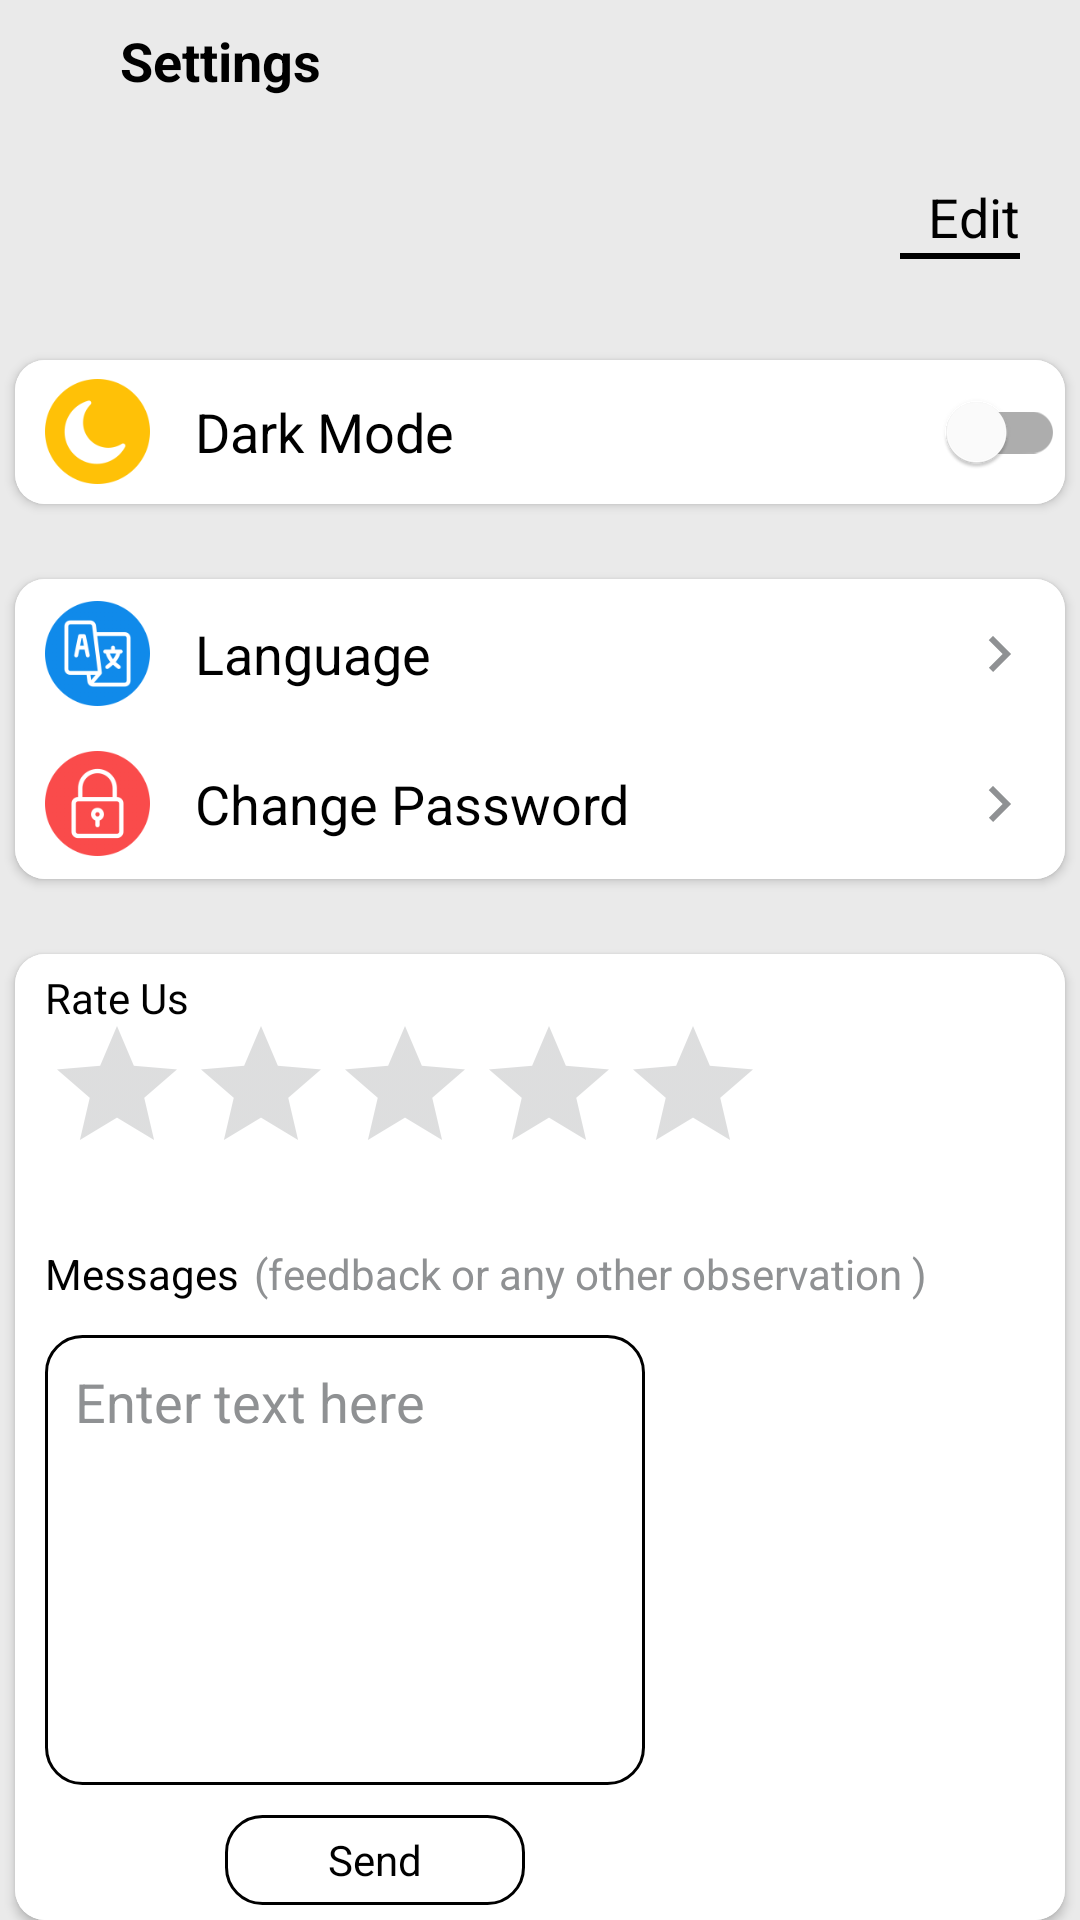

Here is an Android app screen rendered from its layout file. Give the layout XML and the strings, colors and styles it references.
<!-- AndroidManifest.xml: application theme Theme.GraduationProject -->
<!-- res/layout/fragment_setting.xml -->
<?xml version="1.0" encoding="utf-8"?>
<RelativeLayout xmlns:android="http://schemas.android.com/apk/res/android"
    xmlns:app="http://schemas.android.com/apk/res-auto"
    xmlns:tools="http://schemas.android.com/tools"
    android:layout_width="match_parent"
    android:layout_height="match_parent"
    android:background="@color/background_color"
    tools:context=".SettingFragment">


    <TextView
        android:layout_width="wrap_content"
        android:layout_height="wrap_content"
        android:layout_marginStart="40dp"
        android:layout_marginTop="8dp"
        android:text="@string/settings"
        android:textColor="@color/text_color"
        android:textSize="18sp"
        android:textStyle="bold" />

    <ImageView
        android:id="@+id/img_pro"
        android:layout_width="50dp"
        android:layout_height="50dp"
        android:layout_marginStart="10dp"
        android:layout_marginTop="50dp"
        android:src="@drawable/profile_icon" />

    <TextView
        android:id="@+id/email_setting"
        android:layout_width="wrap_content"
        android:layout_height="wrap_content"
        android:layout_marginStart="10dp"
        android:layout_marginTop="55dp"
        android:layout_toEndOf="@id/img_pro"
        android:text=""
        android:textColor="@color/text_color"
        android:textSize="14sp" />

    <TextView
        android:id="@+id/fullname_setting"
        android:layout_width="wrap_content"
        android:layout_height="wrap_content"
        android:layout_below="@+id/email_setting"
        android:layout_marginStart="10dp"
        android:layout_toEndOf="@+id/img_pro"
        android:text=""
        android:textColor="@color/text_color"
        android:textSize="14sp" />

    <TextView
        android:id="@+id/edit_setting"
        android:layout_width="wrap_content"
        android:layout_height="wrap_content"
        android:layout_alignParentEnd="true"
        android:layout_marginTop="60dp"
        android:layout_marginEnd="20dp"
        android:text="@string/edit"
        android:textColor="@color/text_color"
        android:textSize="18sp" />

    <View
        android:layout_width="40dp"
        android:layout_height="2dp"
        android:layout_below="@+id/edit_setting"
        android:layout_alignParentEnd="true"
        android:layout_marginEnd="20dp"
        android:background="@color/text_color" />


    <androidx.cardview.widget.CardView
        android:id="@+id/c1"
        android:layout_width="wrap_content"
        android:layout_height="wrap_content"
        android:layout_alignParentStart="true"
        android:layout_marginStart="5dp"
        android:layout_marginTop="120dp"
        android:layout_marginEnd="5dp"
        android:layout_marginBottom="20dp"
        app:cardCornerRadius="10dp">


        <RelativeLayout
            android:layout_width="match_parent"
            android:layout_height="wrap_content"
            android:background="@color/background_second_color">

            <ImageView
                android:layout_width="35dp"
                android:layout_height="35dp"
                android:layout_alignParentStart="true"
                android:layout_centerVertical="true"
                android:layout_marginStart="10dp"
                android:backgroundTint="@color/white"
                android:src="@drawable/dark_mode" />

            <TextView
                android:layout_width="wrap_content"
                android:layout_height="wrap_content"
                android:layout_centerVertical="true"
                android:layout_marginStart="60dp"
                android:text="@string/dark_mode"
                android:textColor="@color/text_color"
                android:textSize="18sp" />

            <com.google.android.material.switchmaterial.SwitchMaterial
                android:id="@+id/switch_mode"
                android:layout_width="wrap_content"
                android:layout_height="wrap_content"
                android:layout_alignParentEnd="true"
                android:checked="false" />


        </RelativeLayout>

    </androidx.cardview.widget.CardView>

    <androidx.cardview.widget.CardView
        android:id="@+id/c2"
        android:layout_width="match_parent"
        android:layout_height="wrap_content"
        android:layout_below="@id/c1"
        android:layout_margin="5dp"
        android:layout_marginStart="5dp"
        app:cardCornerRadius="10dp">

        <LinearLayout
            android:layout_width="match_parent"
            android:layout_height="wrap_content"
            android:background="@color/background_second_color"
            android:orientation="vertical">

            <RelativeLayout
                android:layout_width="match_parent"
                android:layout_height="50dp">

                <ImageView
                    android:layout_width="35dp"
                    android:layout_height="35dp"
                    android:layout_centerVertical="true"
                    android:layout_marginStart="10dp"
                    android:src="@drawable/language" />

                <TextView
                    android:id="@+id/language"
                    android:layout_width="match_parent"
                    android:layout_height="match_parent"
                    android:gravity="center_vertical"
                    android:paddingStart="60dp"
                    android:text="@string/language"
                    android:textColor="@color/text_color"
                    android:textSize="18sp" />

                <ImageView
                    android:layout_width="wrap_content"
                    android:layout_height="wrap_content"
                    android:layout_alignParentEnd="true"
                    android:layout_centerVertical="true"
                    android:layout_marginEnd="10dp"
                    android:src="@drawable/ic_arrow_right_2" />
            </RelativeLayout>

            <RelativeLayout
                android:layout_width="match_parent"
                android:layout_height="50dp">

                <ImageView
                    android:layout_width="35dp"
                    android:layout_height="35dp"
                    android:layout_centerVertical="true"
                    android:layout_marginStart="10dp"
                    android:src="@drawable/password" />

                <TextView
                    android:id="@+id/changePassword_txt"
                    android:layout_width="match_parent"
                    android:layout_height="match_parent"
                    android:layout_centerVertical="true"
                    android:gravity="center_vertical"
                    android:paddingStart="60dp"
                    android:text="@string/change_password"
                    android:textColor="@color/text_color"
                    android:textSize="18sp" />

                <ImageView
                    android:layout_width="wrap_content"
                    android:layout_height="wrap_content"
                    android:layout_alignParentEnd="true"
                    android:layout_centerVertical="true"
                    android:layout_marginEnd="10dp"
                    android:src="@drawable/ic_arrow_right_2" />

            </RelativeLayout>
        </LinearLayout>
    </androidx.cardview.widget.CardView>

    <androidx.cardview.widget.CardView
        android:layout_width="match_parent"
        android:layout_height="wrap_content"
        android:layout_below="@id/c2"
        android:layout_marginStart="5dp"
        android:layout_marginTop="20dp"
        android:layout_marginEnd="5dp"
        app:cardCornerRadius="10dp">

        <RelativeLayout
            android:layout_width="match_parent"
            android:layout_height="wrap_content"
            android:background="@color/background_second_color">

            <TextView
                android:layout_width="wrap_content"
                android:layout_height="wrap_content"
                android:layout_marginStart="10dp"
                android:layout_marginTop="5dp"
                android:text="@string/rate_us"
                android:textColor="@color/text_color" />

            <RatingBar
                android:id="@+id/rateUs"
                android:layout_width="wrap_content"
                android:layout_height="wrap_content"
                android:layout_marginStart="10dp"
                android:layout_marginTop="20dp"
                android:theme="@style/RatingBar" />

            <TextView
                android:id="@+id/f"
                android:layout_width="wrap_content"
                android:layout_height="wrap_content"
                android:layout_below="@id/rateUs"
                android:layout_marginStart="10dp"
                android:layout_marginTop="20dp"
                android:text="@string/messages"
                android:textColor="@color/text_color" />

            <TextView
                android:layout_width="wrap_content"
                android:layout_height="wrap_content"
                android:layout_below="@id/rateUs"
                android:layout_marginStart="5dp"
                android:layout_marginTop="20dp"
                android:layout_toEndOf="@+id/f"
                android:text="@string/feedback_or_any_other_observation"
                android:textColor="@color/text_color_hint" />

            <EditText
                android:id="@+id/feedback"
                android:layout_width="200dp"
                android:layout_height="150dp"
                android:layout_below="@id/rateUs"
                android:layout_marginStart="10dp"
                android:layout_marginTop="50dp"
                android:background="@drawable/edit_text_border_black"
                android:gravity="top"
                android:hint="@string/enter_text_here"
                android:inputType="textMultiLine"
                android:padding="10dp"
                android:textColor="@color/text_color"
                android:textColorHint="@color/text_color_hint" />

            <TextView
                android:id="@+id/feedback_btn"
                android:layout_width="100dp"
                android:layout_height="40dp"
                android:layout_below="@+id/feedback"
                android:layout_alignParentStart="true"
                android:layout_marginStart="70dp"
                android:layout_marginTop="10dp"
                android:layout_marginBottom="5dp"
                android:background="@drawable/edit_text_border_black"
                android:gravity="center"
                android:text="@string/send"
                android:textColor="@color/text_color" />


        </RelativeLayout>

    </androidx.cardview.widget.CardView>
    
</RelativeLayout>
<!-- resources referenced by this layout -->
<resources>
  <color name="background_color">#eaeaea</color>
  <color name="background_second_color">#FFFFFFFF</color>
  <color name="text_color">#000000</color>
  <color name="text_color_hint">#8f9193</color>
  <color name="white">#FFFFFFFF</color>
  <!-- drawable dark_mode: png bitmap (drawable, 7293 bytes) -->
  <!-- drawable edit_text_border_black (drawable) -->
  <?xml version="1.0" encoding="utf-8"?>
  <shape
      xmlns:android="http://schemas.android.com/apk/res/android"
      android:shape="rectangle">
  
      <solid android:color="@android:color/transparent"/>
  
      <corners
          android:bottomRightRadius="12dp"
          android:bottomLeftRadius="12dp"
          android:topLeftRadius="12dp"
          android:topRightRadius="12dp"/>
      <stroke
          android:color="#000000"
          android:width="1dp"/>
  
  </shape>
  <!-- drawable ic_arrow_right_2 (drawable) -->
  <vector android:autoMirrored="true" android:height="24dp"
      android:tint="@color/text_color_hint" android:viewportHeight="24"
      android:viewportWidth="24" android:width="24dp" xmlns:android="http://schemas.android.com/apk/res/android">
      <path android:fillColor="@android:color/white" android:pathData="M8.59,16.59L13.17,12 8.59,7.41 10,6l6,6 -6,6 -1.41,-1.41z"/>
  </vector>
  <!-- drawable language: png bitmap (drawable, 9300 bytes) -->
  <!-- drawable password: png bitmap (drawable, 8212 bytes) -->
  <string name="change_password">Change Password</string>
  <string name="dark_mode">Dark Mode</string>
  <string name="edit">Edit</string>
  <string name="enter_text_here">Enter text here</string>
  <string name="feedback_or_any_other_observation">(feedback or any other observation )</string>
  <string name="language">Language</string>
  <string name="messages">Messages</string>
  <string name="rate_us">Rate Us</string>
  <string name="send">Send</string>
  <string name="settings">Settings</string>
  <style name="RatingBar" parent="Theme.AppCompat">
          <item name="colorControlNormal">@color/gray</item>
          <item name="colorControlActivated">@color/gold</item>
      </style>
  <style name="Theme.GraduationProject" parent="Theme.MaterialComponents.Light.NoActionBar">
          
          <item name="colorPrimary">@color/purple_500</item>
          <item name="colorPrimaryVariant">@color/purple_700</item>
          <item name="colorOnPrimary">@color/white</item>
          
          <item name="colorSecondary">@color/teal_200</item>
          <item name="colorSecondaryVariant">@color/teal_700</item>
          <item name="colorOnSecondary">@color/black</item>
          
          <item name="android:statusBarColor" tools:targetApi="l">?attr/colorPrimaryVariant</item>
          
      </style>
  <color name="gray">#8f9193</color>
  <color name="gold">#FFC107</color>
  <color name="purple_500">#FF6200EE</color>
  <color name="purple_700">#00000000</color>
  <color name="teal_200">#FF03DAC5</color>
  <color name="teal_700">#FF018786</color>
  <color name="black">#FF000000</color>
</resources>
